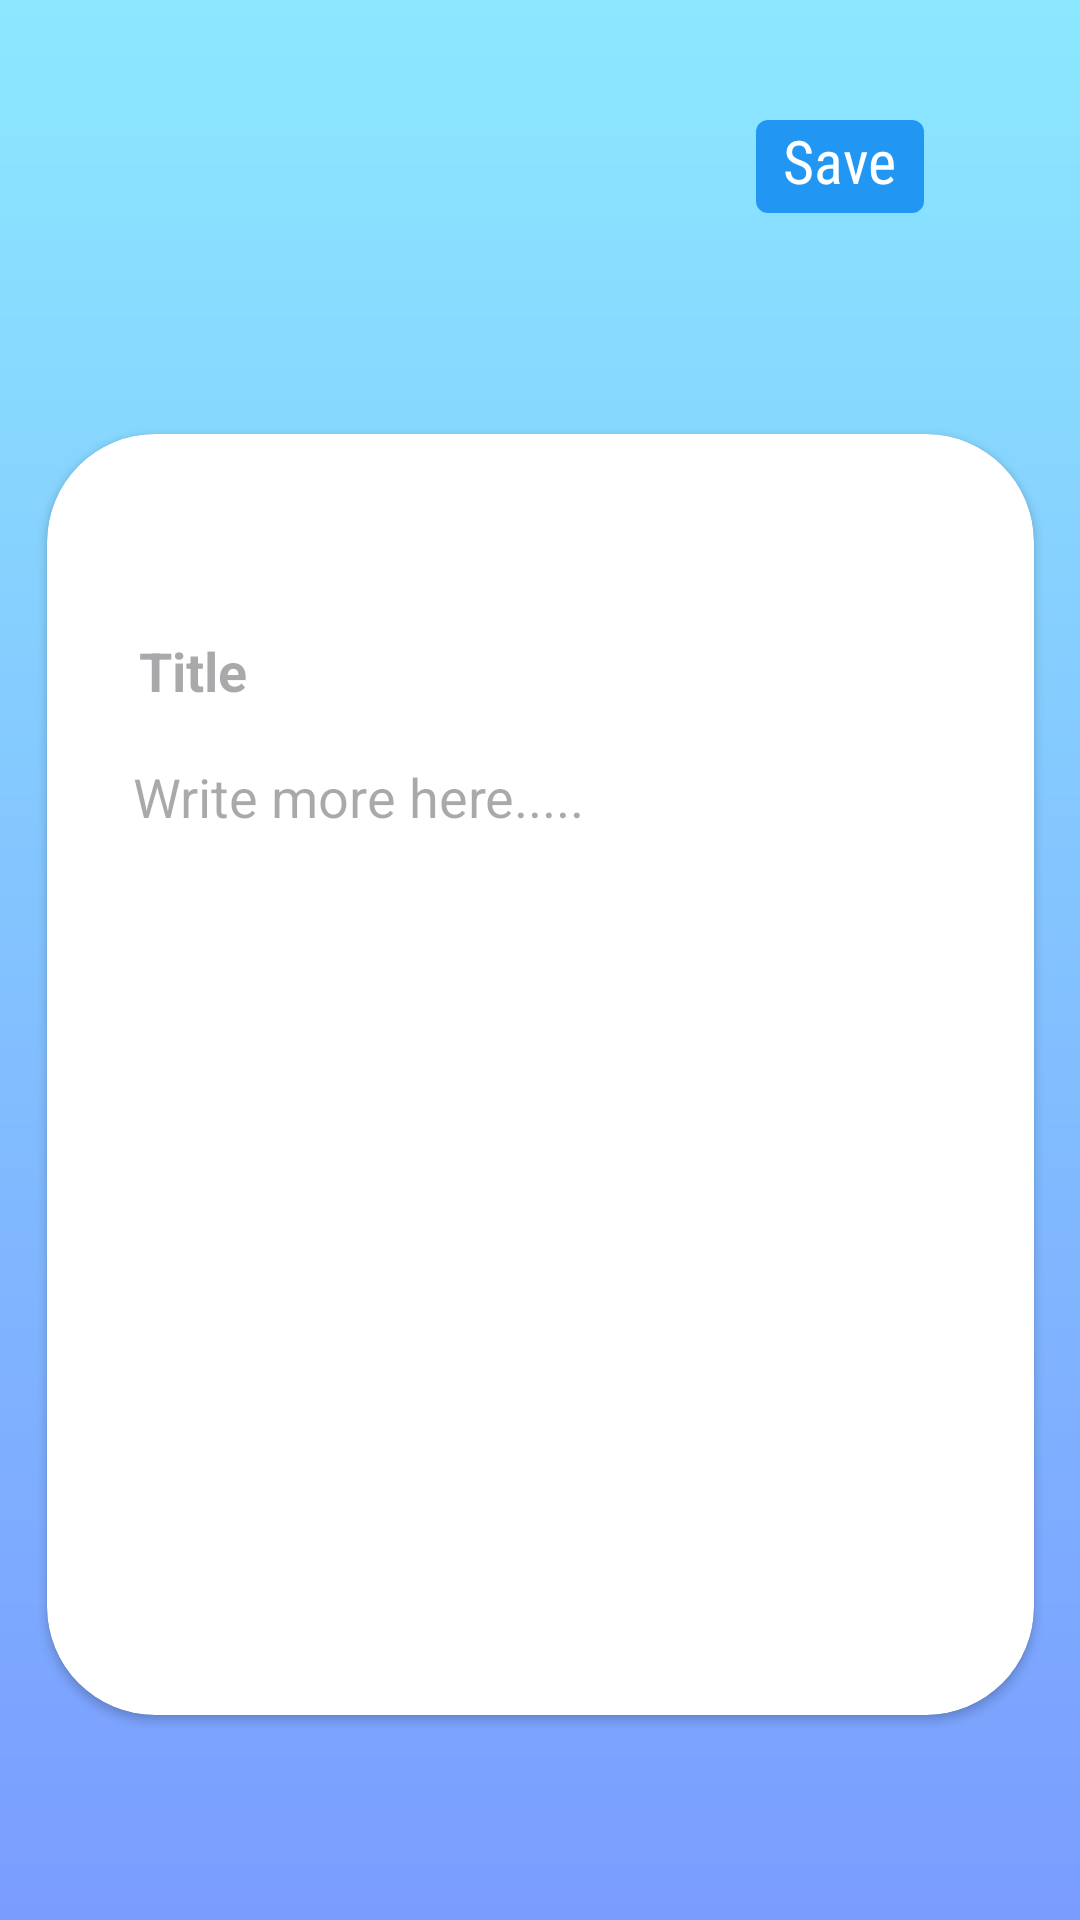

The Android layout XML behind this screen, and the referenced resources:
<!-- AndroidManifest.xml: application theme Theme.Journify -->
<!-- res/layout/activity_diary_add.xml -->
<?xml version="1.0" encoding="utf-8"?>
<androidx.constraintlayout.widget.ConstraintLayout xmlns:android="http://schemas.android.com/apk/res/android"
    xmlns:app="http://schemas.android.com/apk/res-auto"
    xmlns:tools="http://schemas.android.com/tools"
    android:layout_width="match_parent"
    android:layout_height="match_parent"
    android:background="@drawable/gradient"
    tools:context=".DiaryAdd">

    <androidx.cardview.widget.CardView
        android:id="@+id/cardView2"
        android:layout_width="329dp"
        android:layout_height="427dp"

        android:layout_marginStart="42dp"
        android:layout_marginEnd="42dp"
        android:layout_marginBottom="63dp"
        android:alpha="1.0"
        android:background="@color/white"
        app:cardCornerRadius="36dp"
        app:layout_constraintBottom_toBottomOf="parent"
        app:layout_constraintEnd_toEndOf="parent"
        app:layout_constraintStart_toStartOf="parent"
        app:layout_constraintTop_toBottomOf="@+id/GrettingtextView">

        <androidx.constraintlayout.widget.ConstraintLayout
            android:layout_width="match_parent"
            android:layout_height="419dp">

            <EditText
                android:id="@+id/TitleText"
                android:layout_width="268dp"
                android:layout_height="43dp"
                android:layout_marginStart="34dp"
                android:layout_marginTop="50dp"
                android:layout_marginEnd="34dp"
                android:layout_marginBottom="1dp"
                android:background="@null"

                android:ems="10"
                android:hint="Title"
                android:inputType="text"
                android:textAllCaps="true"
                android:textStyle="bold"
                app:layout_constraintBottom_toTopOf="@+id/ContentText"
                app:layout_constraintEnd_toEndOf="parent"
                app:layout_constraintStart_toStartOf="parent"
                app:layout_constraintTop_toTopOf="parent" />

            <EditText
                android:id="@+id/ContentText"
                android:layout_width="272dp"
                android:layout_height="271dp"
                android:layout_marginStart="34dp"
                android:layout_marginEnd="34dp"
                android:layout_marginBottom="32dp"
                android:background="@null"
                android:ems="10"
                android:gravity="start|top"
                android:hint="@string/write_more_here"
                android:inputType="textMultiLine"
                app:layout_constraintBottom_toBottomOf="parent"
                app:layout_constraintEnd_toEndOf="parent"
                app:layout_constraintStart_toStartOf="parent"
                app:layout_constraintTop_toBottomOf="@+id/TitleText" />

        </androidx.constraintlayout.widget.ConstraintLayout>
    </androidx.cardview.widget.CardView>

    <TextView
        android:id="@+id/GrettingtextView"
        android:layout_width="325dp"
        android:layout_height="56dp"

        android:layout_marginStart="41dp"
        android:layout_marginEnd="41dp"
        android:layout_marginBottom="478dp"
        android:fontFamily="@font/chewy"
        android:textColor="@color/white"
        android:textSize="30sp"

        app:layout_constraintBottom_toBottomOf="parent"
        app:layout_constraintEnd_toEndOf="parent"
        app:layout_constraintHorizontal_bias="0.0"
        app:layout_constraintStart_toStartOf="parent"
        app:layout_constraintTop_toBottomOf="@+id/delete_btn"
        app:layout_constraintVertical_bias="0.329" />


    <TextView
        android:id="@+id/textSave"
        android:layout_width="56dp"
        android:layout_height="31dp"

        android:layout_marginTop="40dp"
android:textColor="@color/white"
        android:layout_marginEnd="52dp"
        android:background="@drawable/button_normal"
        android:clickable="true"
        android:focusable="true"
        android:fontFamily="sans-serif-condensed"
        android:paddingStart="9dp"
        android:text="@string/save"
        android:textSize="20sp"
        app:layout_constraintEnd_toEndOf="parent"
        app:layout_constraintTop_toTopOf="parent"
        tools:ignore="RtlSymmetry" />

    <ImageView
        android:id="@+id/imageClose"
        android:layout_width="34dp"
        android:layout_height="32dp"

        android:layout_marginStart="56dp"
        android:layout_marginTop="40dp"
        android:background="@drawable/oval_resource"
        android:clickable="true"
        android:contentDescription="@string/close"
        android:focusable="true"
        app:layout_constraintStart_toStartOf="parent"
        app:layout_constraintTop_toTopOf="parent"
        app:srcCompat="@drawable/baseline_close_24" />

    <ImageView
        android:id="@+id/delete_btn"
        android:layout_width="33dp"
        android:layout_height="32dp"
        android:layout_marginTop="40dp"
        android:background="@drawable/oval_resource"
        android:clickable="true"
        android:focusable="true"
        android:visibility="invisible"
        app:layout_constraintEnd_toEndOf="parent"
        app:layout_constraintHorizontal_bias="0.471"
        app:layout_constraintStart_toStartOf="parent"
        app:layout_constraintTop_toTopOf="parent"
        app:srcCompat="@drawable/baseline_delete_24" />


</androidx.constraintlayout.widget.ConstraintLayout>
<!-- resources referenced by this layout -->
<resources>
  <color name="white">#FFFFFFFF</color>
  <!-- drawable baseline_delete_24 (drawable) -->
  <vector android:height="36dp" android:tint="#202020"
      android:viewportHeight="24" android:viewportWidth="24"
      android:width="34dp" xmlns:android="http://schemas.android.com/apk/res/android">
      <path android:fillColor="@color/grey" android:pathData="M6,19c0,1.1 0.9,2 2,2h8c1.1,0 2,-0.9 2,-2V7H6v12zM19,4h-3.5l-1,-1h-5l-1,1H5v2h14V4z"/>
  </vector>
  <!-- drawable button_normal (drawable) -->
  <?xml version="1.0" encoding="utf-8"?>
  <selector xmlns:android="http://schemas.android.com/apk/res/android">
      <item android:drawable="@drawable/normal_background" android:state_pressed="false"/>
      <item android:drawable="@drawable/pressed_background" android:state_pressed="true"/>
  </selector>
  <!-- drawable gradient (drawable) -->
  <?xml version="1.0" encoding="utf-8"?>
  <shape xmlns:android="http://schemas.android.com/apk/res/android">
      <gradient
      android:startColor="#8BE8FF"
      android:endColor="#7A9CFF"
      android:angle="270"
      android:type="linear"
      />
  </shape>
  <!-- drawable oval_resource (drawable) -->
  <?xml version="1.0" encoding="utf-8"?>
  <selector xmlns:android="http://schemas.android.com/apk/res/android">
      <item android:state_pressed="true">
          <shape android:shape="oval">
              <solid android:color="#ECECEC" /> 
          </shape>
      </item>
      <item>
          <shape android:shape="oval">
              <solid android:color="#003498DB" /> 
          </shape>
      </item>
  </selector>
  <string name="close">close</string>
  <string name="save">Save</string>
  <string name="write_more_here">Write more here.....</string>
  <style name="Theme.Journify" parent="Base.Theme.Journify" />
  <color name="grey">#545454</color>
  <!-- drawable normal_background (drawable) -->
  <?xml version="1.0" encoding="utf-8"?>
  <shape xmlns:android="http://schemas.android.com/apk/res/android">
      <solid android:color="#2196F3" /> 
      <corners android:radius="4dp" /> 
  </shape>
  <!-- drawable pressed_background (drawable) -->
  <?xml version="1.0" encoding="utf-8"?>
  <shape xmlns:android="http://schemas.android.com/apk/res/android">
      <solid android:color="#59BFF6" /> 
      <corners android:radius="4dp" /> 
  </shape>
  <style name="Base.Theme.Journify" parent="Theme.Material3.DayNight.NoActionBar">
           Customize your light theme here.
           <item name="colorPrimary">#9DE3FF</item>
  
      </style>
</resources>
